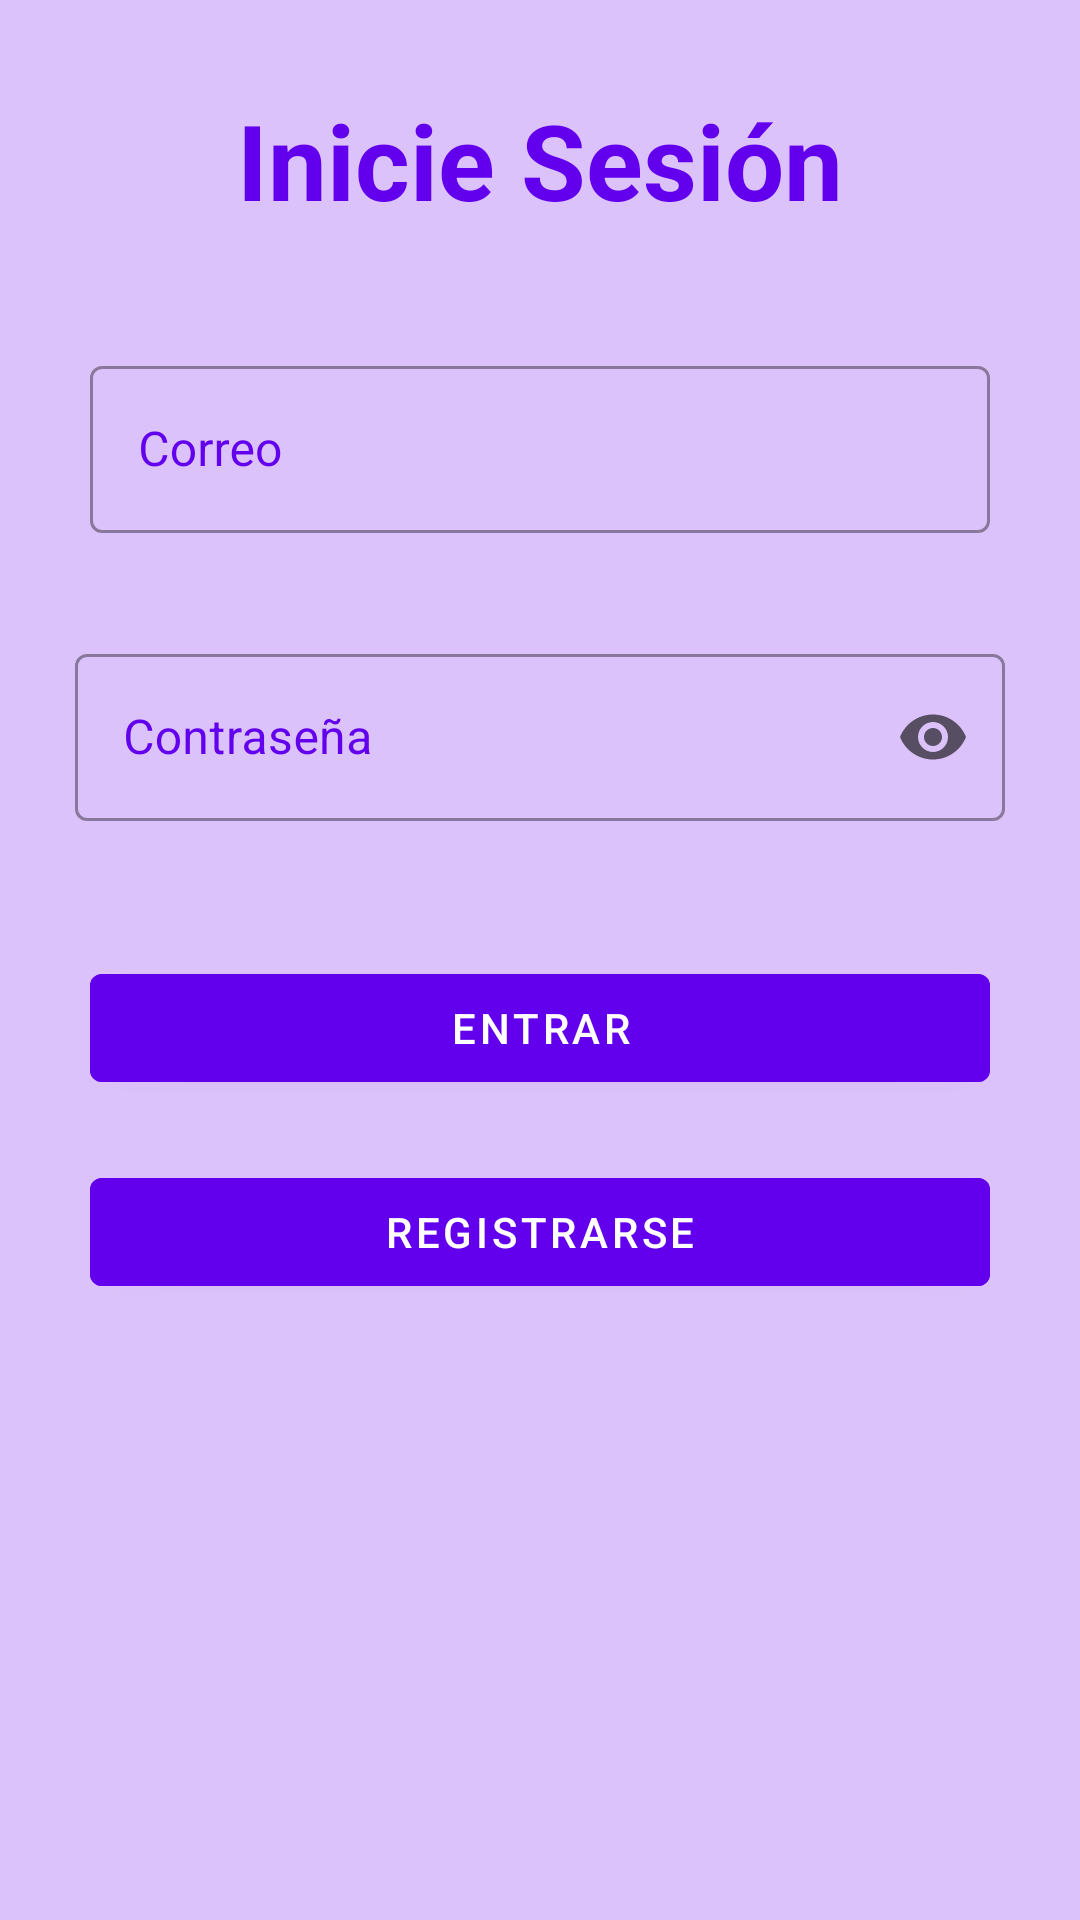

Produce the Android XML layout that renders to this screen, including the resource entries it uses.
<!-- AndroidManifest.xml: activity theme Theme.MaterialComponents.Light.NoActionBar -->
<!-- res/layout/activity_login.xml -->
<?xml version="1.0" encoding="utf-8"?>
<ScrollView xmlns:android="http://schemas.android.com/apk/res/android"
    android:layout_width="match_parent"
    android:layout_height="match_parent"
    android:background="#DCC2FA">

    <RelativeLayout xmlns:android="http://schemas.android.com/apk/res/android"
        xmlns:app="http://schemas.android.com/apk/res-auto"
        xmlns:tools="http://schemas.android.com/tools"
        android:layout_width="match_parent"
        android:layout_height="match_parent"
        tools:context="cl.dajomora.improveapp.LoginActivity"
        android:padding="10dp"
        android:background="#DCC2FA">

        <TextView
            android:id="@+id/tituloLogin"
            android:layout_width="match_parent"
            android:layout_height="wrap_content"
            android:layout_margin="20dp"
            android:gravity="center"
            android:text="Inicie Sesión"
            android:textColor="@color/design_default_color_primary"
            android:textSize="35sp"
            android:textStyle="bold" />

        <com.google.android.material.textfield.TextInputLayout
            android:id="@+id/inputNombre"
            style="@style/Widget.MaterialComponents.TextInputLayout.OutlinedBox"
            android:layout_width="match_parent"
            android:layout_height="wrap_content"
            android:layout_below="@+id/tituloLogin"
            android:layout_marginStart="20dp"
            android:layout_marginTop="20dp"
            android:layout_marginEnd="20dp"
            android:layout_marginBottom="20dp"
            android:textColorHint="@color/design_default_color_primary"
            app:startIconDrawable="@drawable/ic_baseline_person">

            <com.google.android.material.textfield.TextInputEditText
                android:id="@+id/userCorreo"
                android:layout_width="match_parent"
                android:layout_height="wrap_content"
                android:hint="Correo"
                android:inputType="text"
                android:textColor="@color/design_default_color_primary" />
        </com.google.android.material.textfield.TextInputLayout>

        <com.google.android.material.textfield.TextInputLayout
            android:id="@+id/inputPass"
            style="@style/Widget.MaterialComponents.TextInputLayout.OutlinedBox"
            android:layout_width="match_parent"
            android:layout_height="wrap_content"
            android:layout_below="@+id/inputNombre"
            android:layout_marginStart="15dp"
            android:layout_marginTop="15dp"
            android:layout_marginEnd="15dp"
            android:layout_marginBottom="15dp"
            android:textColorHint="@color/design_default_color_primary"
            app:endIconMode="password_toggle"
            app:startIconDrawable="@drawable/ic_baseline_lock">

            <com.google.android.material.textfield.TextInputEditText
                android:id="@+id/userPass"
                android:layout_width="match_parent"
                android:layout_height="wrap_content"
                android:hint="Contraseña"
                android:inputType="textPassword"
                android:textColor="@color/design_default_color_primary" />
        </com.google.android.material.textfield.TextInputLayout>

        <com.google.android.material.button.MaterialButton
            android:id="@+id/botonEntrar"
            android:layout_width="match_parent"
            android:layout_height="wrap_content"
            android:layout_below="@id/inputPass"
            android:layout_marginStart="20dp"
            android:layout_marginTop="30dp"
            android:layout_marginEnd="20dp"
            android:layout_marginBottom="20dp"
            android:backgroundTint="@color/design_default_color_primary"
            android:text="ENTRAR"
            android:textColor="@color/white" />

        <com.google.android.material.button.MaterialButton
            android:id="@+id/botonRegistrar"
            android:layout_width="match_parent"
            android:layout_height="wrap_content"
            android:layout_below="@id/botonEntrar"
            android:layout_marginStart="20dp"
            android:layout_marginEnd="20dp"
            android:layout_marginBottom="20dp"
            android:backgroundTint="@color/design_default_color_primary"
            android:text="REGISTRARSE"
            android:textColor="@color/white"
            android:onClick="registro" />

    </RelativeLayout>
</ScrollView>
<!-- resources referenced by this layout -->
<resources>

  <!-- not gathered from this repository: default colours our renderer supplied (Android Studio template values) -->
  <color name="white">#FFFFFFFF</color>
</resources>
